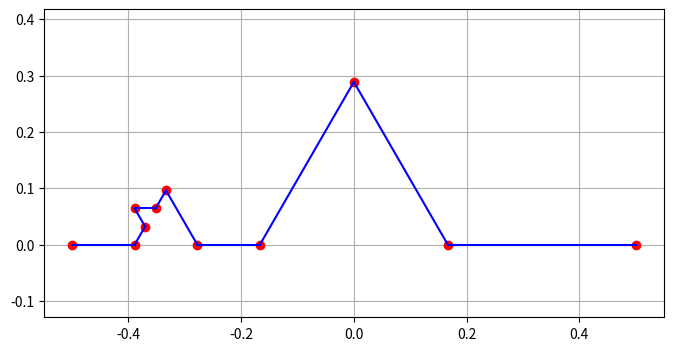

Write the Python code that produced this figure.
import numpy as np
import matplotlib.pyplot as plt

# Define three endpoints
start_point = np.array([-0.5, 0])
end_point = np.array([0.5, 0])
all_points = [start_point, end_point]
temp_points = all_points.copy()
all_lines = []


# Point finder functions
def find_devider_points(start_point, end_point):
    direction = end_point - start_point
    line_length = np.linalg.norm(end_point - start_point)
    unit_vector = direction / line_length

    point1 = start_point + (line_length / 3) * unit_vector
    point2 = start_point + (2 * line_length / 3) * unit_vector
    return point1, point2


def find_middle_point(start_point, end_point):
    direction = end_point - start_point
    line_length = np.linalg.norm(end_point - start_point)
    unit_vector = direction / line_length
    return start_point + (line_length / 2) * unit_vector


def find_top_point(start_point, end_point):
    direction = start_point - end_point
    line_length = np.linalg.norm(start_point - end_point)

    unit_vector = direction / line_length
    perpendicular = np.array([unit_vector[1], -unit_vector[0]])

    middle_point = find_middle_point(start_point, end_point)
    triangle_height = line_length * np.sqrt(3) / 6
    return middle_point + triangle_height * perpendicular


def find_new_points(start_point, end_point):
    point1, point2 = find_devider_points(start_point, end_point)
    top_point = find_top_point(start_point, end_point)
    return point1, point2, top_point


def add_new_points(start_point, end_point):
    point1, point2, top_point = find_new_points(start_point, end_point)

    # Find the index of end_point
    for i, point in enumerate(temp_points):
        if np.array_equal(point, end_point):
            # Insert new points at position i
            temp_points.insert(i, point1)
            temp_points.insert(i + 1, top_point)
            temp_points.insert(i + 2, point2)
            break


def update_all_points(i):
    global all_points
    for i in range(i):
        add_new_points(all_points[i], all_points[i + 1])

    all_points = temp_points


# Line functions
def line_between_points(start_point, end_point):
    num_points = 100  # Number of points to create smooth lines
    t = np.linspace(0, 1, num_points)[:, np.newaxis]
    return start_point + (end_point - start_point) * t


def add_new_lines():
    for i in range(len(all_points) - 1):
        line = line_between_points(all_points[i], all_points[i + 1])
        all_lines.append(line)


# Create the plot
plt.figure(figsize=(8, 4))


# Plot functions
def plot_lines():
    for line in all_lines:
        plt.plot(line[:, 0], line[:, 1], "b-")


# Plot points
def plot_points():
    for point in all_points:
        plt.plot(point[0], point[1], "ro")


# add_new_points(start_point, end_point)
# add_new_points(all_points[0], all_points[1])
update_all_points(1)
update_all_points(2)
add_new_lines()
plot_points()
plot_lines()


plt.axis("equal")
plt.grid(True)
plt.show()
